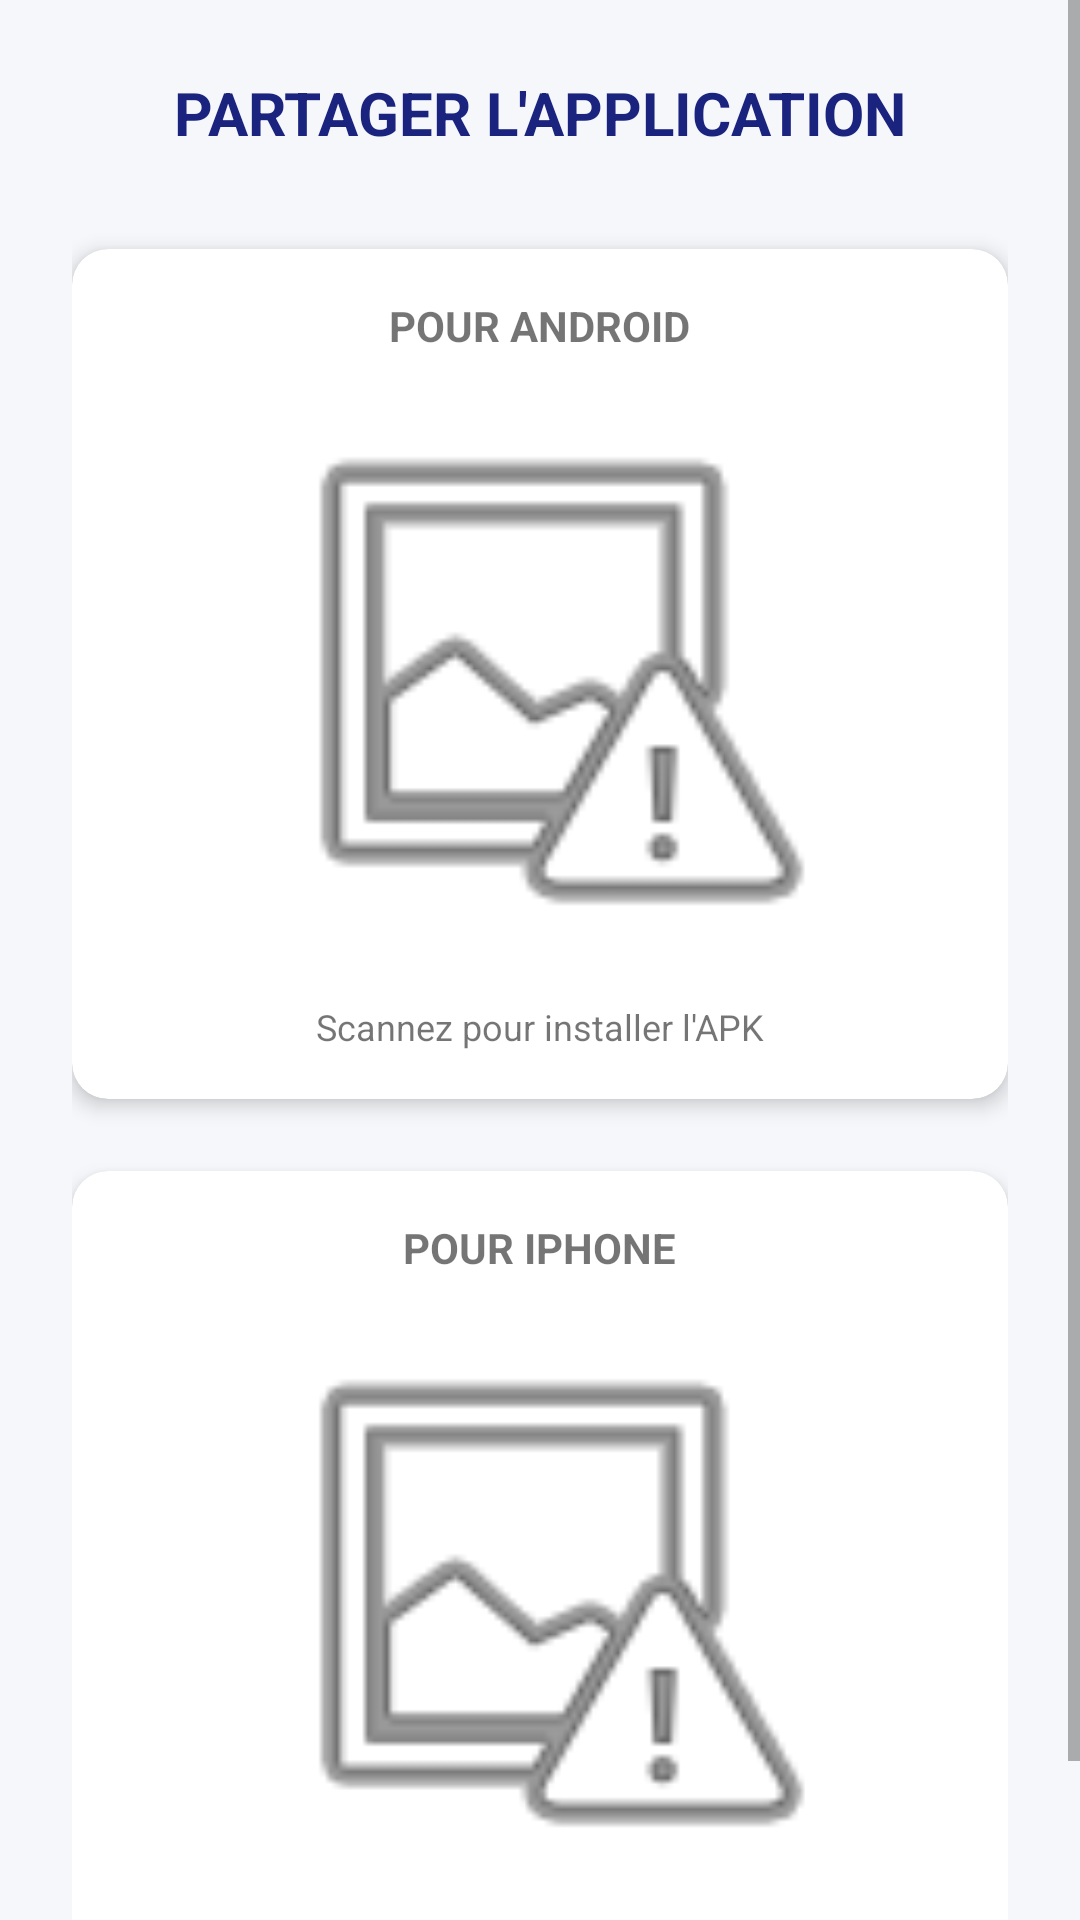

Here is an Android app screen rendered from its layout file. Give the layout XML and the strings, colors and styles it references.
<!-- AndroidManifest.xml: application theme Theme.ExpertSuivi -->
<!-- res/layout/activity_share_app.xml -->
<?xml version="1.0" encoding="utf-8"?>
<ScrollView xmlns:android="http://schemas.android.com/apk/res/android"
    xmlns:app="http://schemas.android.com/apk/res-auto"
    android:layout_width="match_parent"
    android:layout_height="match_parent"
    android:background="@color/background_light">

    <LinearLayout
        android:layout_width="match_parent"
        android:layout_height="wrap_content"
        android:orientation="vertical"
        android:padding="24dp"
        android:gravity="center_horizontal">

        <TextView
            android:layout_width="wrap_content"
            android:layout_height="wrap_content"
            android:text="PARTAGER L'APPLICATION"
            android:textSize="20sp"
            android:textStyle="bold"
            android:textColor="@color/brand_primary"
            android:layout_marginBottom="32dp"/>

        
        <com.google.android.material.card.MaterialCardView
            android:layout_width="match_parent"
            android:layout_height="wrap_content"
            app:cardCornerRadius="12dp"
            app:cardElevation="4dp"
            android:layout_marginBottom="24dp">

            <LinearLayout
                android:layout_width="match_parent"
                android:layout_height="wrap_content"
                android:orientation="vertical"
                android:padding="16dp"
                android:gravity="center_horizontal">

                <TextView
                    android:layout_width="wrap_content"
                    android:layout_height="wrap_content"
                    android:text="POUR ANDROID"
                    android:textStyle="bold"
                    android:layout_marginBottom="8dp"/>

                <ImageView
                    android:id="@+id/ivQrAndroid"
                    android:layout_width="200dp"
                    android:layout_height="200dp"
                    android:scaleType="fitCenter"
                    android:src="@android:drawable/ic_menu_report_image"/>

                <TextView
                    android:layout_width="wrap_content"
                    android:layout_height="wrap_content"
                    android:text="Scannez pour installer l'APK"
                    android:textSize="12sp"
                    android:layout_marginTop="8dp"/>
            </LinearLayout>
        </com.google.android.material.card.MaterialCardView>

        
        <com.google.android.material.card.MaterialCardView
            android:layout_width="match_parent"
            android:layout_height="wrap_content"
            app:cardCornerRadius="12dp"
            app:cardElevation="4dp">

            <LinearLayout
                android:layout_width="match_parent"
                android:layout_height="wrap_content"
                android:orientation="vertical"
                android:padding="16dp"
                android:gravity="center_horizontal">

                <TextView
                    android:layout_width="wrap_content"
                    android:layout_height="wrap_content"
                    android:text="POUR IPHONE"
                    android:textStyle="bold"
                    android:layout_marginBottom="8dp"/>

                <ImageView
                    android:id="@+id/ivQrIphone"
                    android:layout_width="200dp"
                    android:layout_height="200dp"
                    android:scaleType="fitCenter"
                    android:src="@android:drawable/ic_menu_report_image"/>

                <TextView
                    android:layout_width="wrap_content"
                    android:layout_height="wrap_content"
                    android:text="Scannez pour le framework iOS"
                    android:textSize="12sp"
                    android:layout_marginTop="8dp"/>
            </LinearLayout>
        </com.google.android.material.card.MaterialCardView>

    </LinearLayout>
</ScrollView>
<!-- resources referenced by this layout -->
<resources>
  <color name="background_light">#F5F7FA</color>
  <color name="brand_primary">#1A237E</color>
  <style name="Theme.ExpertSuivi" parent="Theme.MaterialComponents.DayNight.DarkActionBar">
          <item name="colorPrimary">@color/brand_primary</item>
          <item name="colorPrimaryVariant">@color/brand_secondary</item>
          <item name="colorOnPrimary">@color/white</item>
          <item name="colorSecondary">@color/brand_accent</item>
          <item name="android:statusBarColor">?attr/colorPrimaryVariant</item>
      </style>
  <color name="brand_secondary">#0D47A1</color>
  <color name="white">#FFFFFF</color>
  <color name="brand_accent">#FFAB40</color>
</resources>
